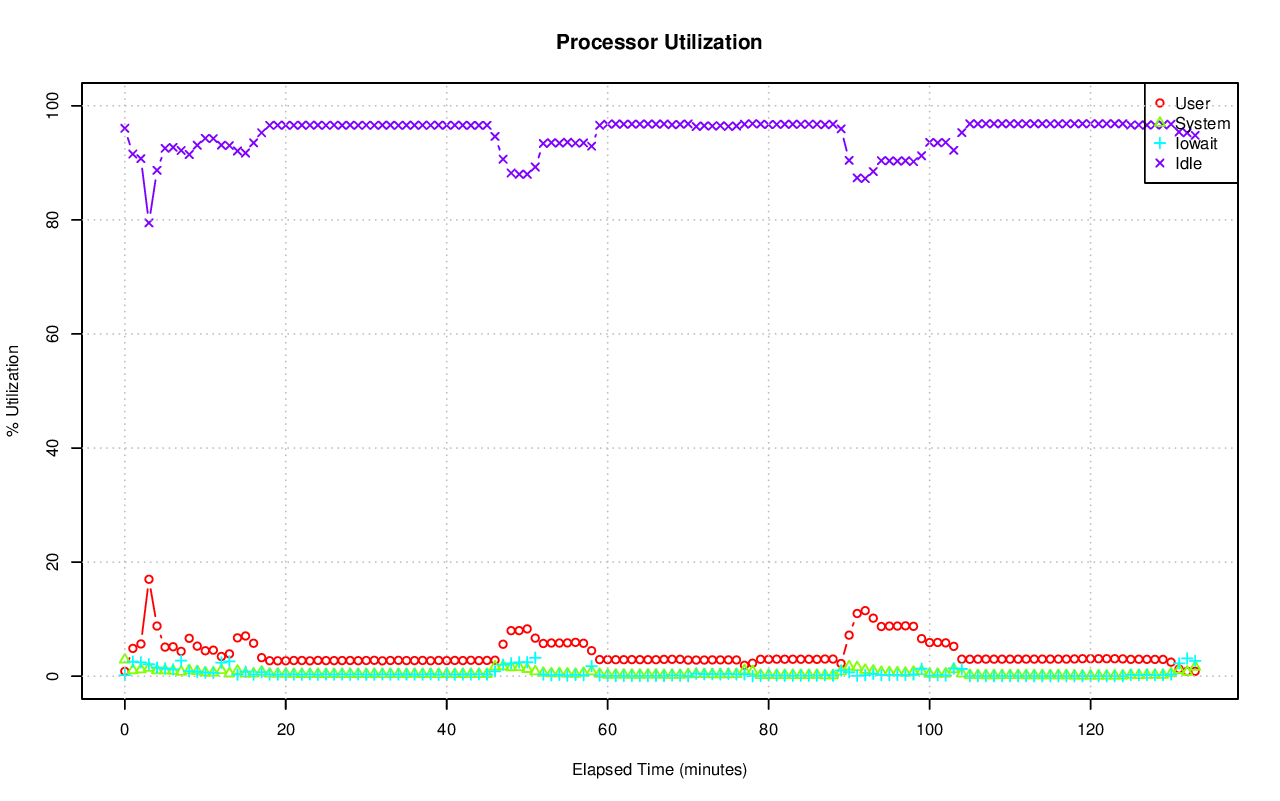

The table this chart was drawn from, first rows:
# hostname; interval; timestamp; CPU; %user; %nice; %system; %iowait; %steal; %idle
ip-10-145-11-135.us-west-1.compute.inter…; 60; 1440043231; -1; 0.85; 0.00; 2.88; 0.20; 0.00; 96.06
ip-10-145-11-135.us-west-1.compute.inter…; 60; 1440043231; 0; 0.00; 0.00; 0.03; 0.00; 0.00; 99.97
ip-10-145-11-135.us-west-1.compute.inter…; 60; 1440043231; 1; 0.00; 0.00; 0.02; 0.00; 0.00; 99.98
ip-10-145-11-135.us-west-1.compute.inter…; 60; 1440043231; 2; 0.02; 0.00; 0.00; 0.00; 0.00; 99.98
ip-10-145-11-135.us-west-1.compute.inter…; 60; 1440043231; 3; 0.02; 0.00; 0.05; 0.00; 0.00; 99.93
ip-10-145-11-135.us-west-1.compute.inter…; 60; 1440043231; 4; 0.00; 0.00; 0.00; 0.00; 0.00; 100
ip-10-145-11-135.us-west-1.compute.inter…; 60; 1440043231; 5; 0.00; 0.00; 0.02; 0.00; 0.00; 99.98
ip-10-145-11-135.us-west-1.compute.inter…; 60; 1440043231; 6; 0.00; 0.00; 0.00; 0.00; 0.00; 100
ip-10-145-11-135.us-west-1.compute.inter…; 60; 1440043231; 7; 0.03; 0.00; 0.02; 0.02; 0.00; 99.93
ip-10-145-11-135.us-west-1.compute.inter…; 60; 1440043231; 8; 3.23; 0.00; 0.64; 0.17; 0.02; 95.95
ip-10-145-11-135.us-west-1.compute.inter…; 60; 1440043231; 9; 2.04; 0.00; 0.48; 0.17; 0.00; 97.31
ip-10-145-11-135.us-west-1.compute.inter…; 60; 1440043231; 10; 1.89; 0.00; 0.32; 0.10; 0.00; 97.70
ip-10-145-11-135.us-west-1.compute.inter…; 60; 1440043231; 11; 0.37; 0.00; 0.08; 0.05; 0.00; 99.50
ip-10-145-11-135.us-west-1.compute.inter…; 60; 1440043231; 12; 0.03; 0.00; 7.68; 0.02; 0.00; 92.27
ip-10-145-11-135.us-west-1.compute.inter…; 60; 1440043231; 13; 3.99; 0.00; 63.98; 1.19; 0.02; 30.83
ip-10-145-11-135.us-west-1.compute.inter…; 60; 1440043231; 14; 3.72; 0.00; 0.82; 1.04; 0.02; 94.41
ip-10-145-11-135.us-west-1.compute.inter…; 60; 1440043231; 15; 3.53; 0.00; 0.87; 0.49; 0.02; 95.10
ip-10-145-11-135.us-west-1.compute.inter…; 60; 1440043231; 16; 0.00; 0.00; 0.02; 0.00; 0.00; 99.98
ip-10-145-11-135.us-west-1.compute.inter…; 60; 1440043231; 17; 0.55; 0.00; 0.13; 0.02; 0.00; 99.30
ip-10-145-11-135.us-west-1.compute.inter…; 60; 1440043231; 18; 0.97; 0.00; 0.32; 0.03; 0.00; 98.68
ip-10-145-11-135.us-west-1.compute.inter…; 60; 1440043231; 19; 0.03; 0.00; 0.08; 0.02; 0.00; 99.87
ip-10-145-11-135.us-west-1.compute.inter…; 60; 1440043231; 20; 0.30; 0.00; 0.10; 0.00; 0.00; 99.60
ip-10-145-11-135.us-west-1.compute.inter…; 60; 1440043231; 21; 0.02; 0.00; 0.00; 0.00; 0.00; 99.98
ip-10-145-11-135.us-west-1.compute.inter…; 60; 1440043231; 22; 0.02; 0.00; 0.02; 0.00; 0.00; 99.97
ip-10-145-11-135.us-west-1.compute.inter…; 60; 1440043231; 23; 0.02; 0.00; 0.02; 0.00; 0.00; 99.97
ip-10-145-11-135.us-west-1.compute.inter…; 60; 1440043231; 24; 0.02; 0.00; 0.02; 0.00; 0.00; 99.97
ip-10-145-11-135.us-west-1.compute.inter…; 60; 1440043231; 25; 0.03; 0.00; 0.05; 0.02; 0.00; 99.90
ip-10-145-11-135.us-west-1.compute.inter…; 60; 1440043231; 26; 0.48; 0.00; 0.05; 0.02; 0.00; 99.45
ip-10-145-11-135.us-west-1.compute.inter…; 60; 1440043231; 27; 1.33; 0.00; 0.15; 0.02; 0.00; 98.50
ip-10-145-11-135.us-west-1.compute.inter…; 60; 1440043231; 28; 4.55; 0.00; 3.52; 3.17; 0.03; 88.72
ip-10-145-11-135.us-west-1.compute.inter…; 60; 1440043231; 29; 0.00; 0.00; 12.87; 0.00; 0.00; 87.13
ip-10-145-11-135.us-west-1.compute.inter…; 60; 1440043231; 30; 0.00; 0.00; 0.00; 0.00; 0.00; 100
ip-10-145-11-135.us-west-1.compute.inter…; 60; 1440043231; 31; 0.10; 0.00; 0.18; 0.00; 0.00; 99.72
ip-10-145-11-135.us-west-1.compute.inter…; 60; 1440043291; -1; 4.87; 0.00; 1.03; 2.53; 0.01; 91.55
ip-10-145-11-135.us-west-1.compute.inter…; 60; 1440043291; 0; 5.93; 0.00; 1.16; 0.65; 0.02; 92.25
ip-10-145-11-135.us-west-1.compute.inter…; 60; 1440043291; 1; 0.67; 0.00; 0.10; 0.02; 0.02; 99.20
ip-10-145-11-135.us-west-1.compute.inter…; 60; 1440043291; 2; 0.02; 0.00; 0.02; 0.00; 0.00; 99.97
ip-10-145-11-135.us-west-1.compute.inter…; 60; 1440043291; 3; 0.05; 0.00; 0.02; 0.00; 0.00; 99.93
ip-10-145-11-135.us-west-1.compute.inter…; 60; 1440043291; 4; 0.17; 0.00; 0.03; 0.00; 0.00; 99.80
ip-10-145-11-135.us-west-1.compute.inter…; 60; 1440043291; 5; 0.02; 0.00; 0.03; 0.00; 0.00; 99.95
ip-10-145-11-135.us-west-1.compute.inter…; 60; 1440043291; 6; 0.02; 0.00; 0.00; 0.00; 0.00; 99.98
ip-10-145-11-135.us-west-1.compute.inter…; 60; 1440043291; 7; 0.17; 0.00; 0.05; 0.00; 0.00; 99.78
ip-10-145-11-135.us-west-1.compute.inter…; 60; 1440043291; 8; 20.47; 0.00; 3.21; 5.30; 0.02; 71.01
ip-10-145-11-135.us-west-1.compute.inter…; 60; 1440043291; 9; 13.63; 0.00; 2.73; 2.93; 0.02; 80.70
ip-10-145-11-135.us-west-1.compute.inter…; 60; 1440043291; 10; 7.01; 0.00; 1.61; 2.33; 0.02; 89.03
ip-10-145-11-135.us-west-1.compute.inter…; 60; 1440043291; 11; 2.77; 0.00; 0.72; 0.40; 0.02; 96.09
ip-10-145-11-135.us-west-1.compute.inter…; 60; 1440043291; 12; 1.07; 0.00; 0.12; 0.38; 0.00; 98.43
ip-10-145-11-135.us-west-1.compute.inter…; 60; 1440043291; 13; 20.76; 0.00; 5.04; 15.96; 0.03; 58.20
ip-10-145-11-135.us-west-1.compute.inter…; 60; 1440043291; 14; 23.57; 0.00; 4.85; 12.64; 0.03; 58.90
ip-10-145-11-135.us-west-1.compute.inter…; 60; 1440043291; 15; 20.52; 0.00; 4.11; 7.44; 0.03; 67.90
ip-10-145-11-135.us-west-1.compute.inter…; 60; 1440043291; 16; 0.00; 0.00; 0.02; 0.00; 0.00; 99.98
ip-10-145-11-135.us-west-1.compute.inter…; 60; 1440043291; 17; 0.25; 0.00; 0.05; 0.02; 0.00; 99.68
ip-10-145-11-135.us-west-1.compute.inter…; 60; 1440043291; 18; 0.57; 0.00; 0.13; 0.18; 0.00; 99.12
ip-10-145-11-135.us-west-1.compute.inter…; 60; 1440043291; 19; 0.00; 0.00; 0.02; 0.00; 0.00; 99.98
ip-10-145-11-135.us-west-1.compute.inter…; 60; 1440043291; 20; 0.22; 0.00; 0.02; 0.00; 0.00; 99.77
ip-10-145-11-135.us-west-1.compute.inter…; 60; 1440043291; 21; 0.00; 0.00; 0.05; 0.40; 0.00; 99.55
ip-10-145-11-135.us-west-1.compute.inter…; 60; 1440043291; 22; 0.00; 0.00; 0.00; 0.00; 0.00; 100
ip-10-145-11-135.us-west-1.compute.inter…; 60; 1440043291; 23; 0.00; 0.00; 0.00; 0.00; 0.00; 100
ip-10-145-11-135.us-west-1.compute.inter…; 60; 1440043291; 24; 1.30; 0.00; 0.13; 0.02; 0.00; 98.55
ip-10-145-11-135.us-west-1.compute.inter…; 60; 1440043291; 25; 0.20; 0.00; 0.05; 0.02; 0.00; 99.73
... 4,362 more rows
